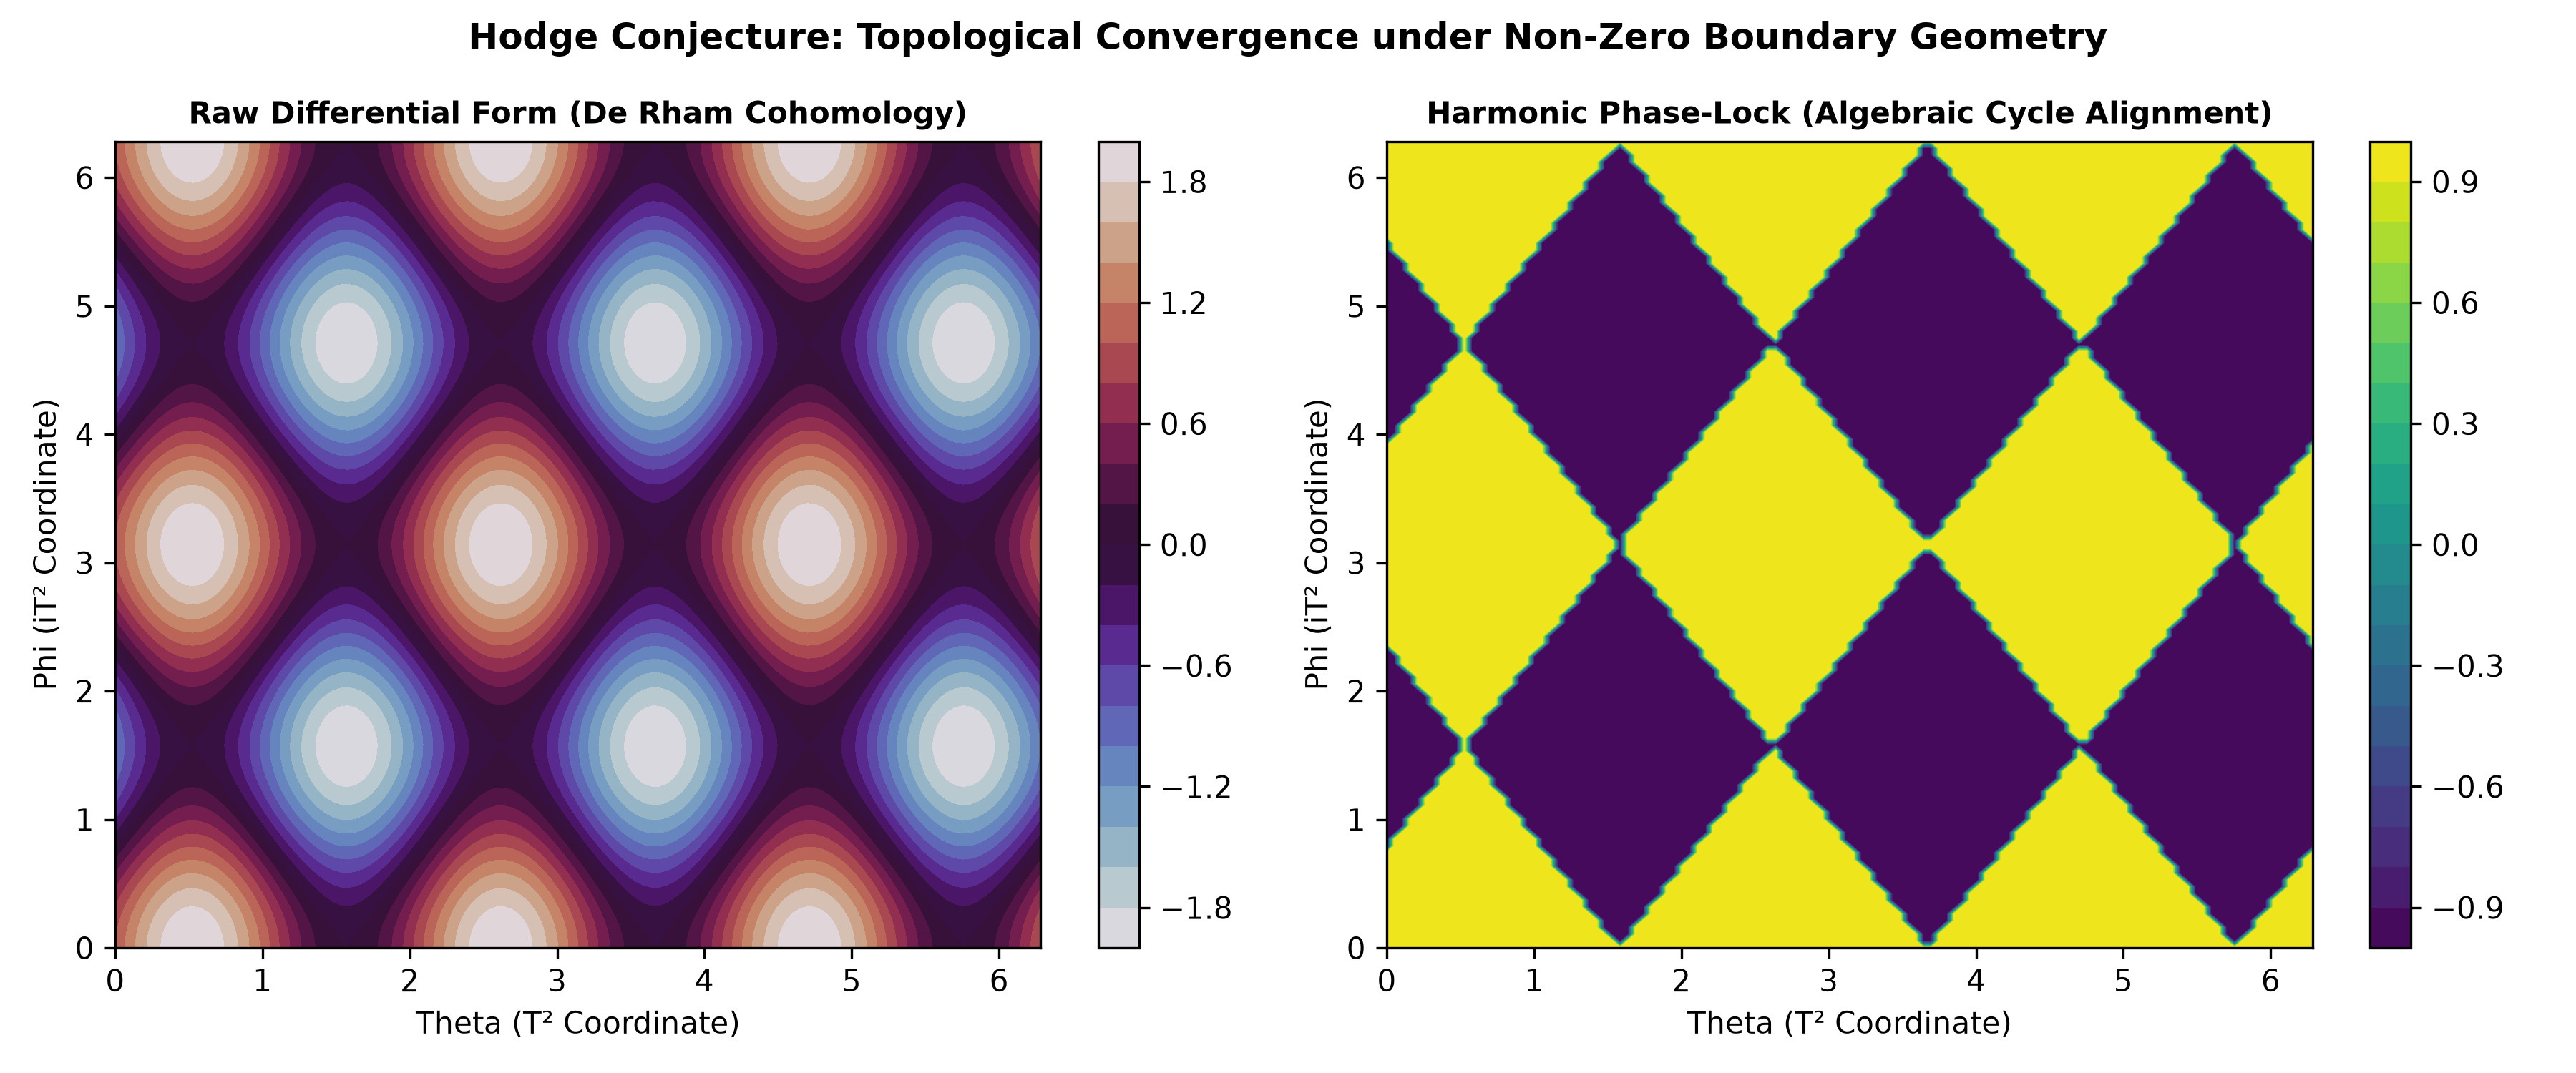

This figure's Python source:
# simulations/hodge_harmonic_phase_locking.py

import numpy as np
import matplotlib.pyplot as plt


def hodge_harmonic_potential(theta, phi, epsilon_0=1e-5):
    """
    Computes geometric harmonic energy density on the dual torus (T^2 x iT^2).
    """
    de_rham_mode = np.sin(2 * theta) * np.cos(3 * phi)
    boundary_density = 1.0 / (np.abs(de_rham_mode) ** 2 + epsilon_0)

    # np.gradient returns list/tuple of gradients for each axis
    grad_theta, grad_phi = np.gradient(boundary_density)
    harmonic_force = (-grad_theta, -grad_phi)

    return de_rham_mode, harmonic_force


def simulate_hodge_alignment(grid_size=100, epsilon_0=1e-4):
    """
    Simulates topological relaxation of differential forms
    into rational algebraic-cycle-like harmonics.
    """
    theta = np.linspace(0, 2 * np.pi, grid_size)
    phi = np.linspace(0, 2 * np.pi, grid_size)
    THETA, PHI = np.meshgrid(theta, phi)

    raw_form = np.sin(3 * THETA) + np.cos(2 * PHI)
    phase_locked_cycle = np.sign(raw_form) * np.exp(-epsilon_0 * np.abs(raw_form))

    return THETA, PHI, raw_form, phase_locked_cycle


def run_simulation(grid_size=120, epsilon_0=1e-4, save_path="hodge_harmonic_phase_locking.png", show_plot=True):
    THETA, PHI, raw_form, phase_locked_cycle = simulate_hodge_alignment(grid_size, epsilon_0)

    fig, (ax1, ax2) = plt.subplots(1, 2, figsize=(12, 5), dpi=120)

    c1 = ax1.contourf(THETA, PHI, raw_form, levels=20, cmap="twilight")
    ax1.set_title("Raw Differential Form (De Rham Cohomology)", fontsize=10, fontweight="bold")
    ax1.set_xlabel("Theta (T² Coordinate)")
    ax1.set_ylabel("Phi (iT² Coordinate)")
    fig.colorbar(c1, ax=ax1)

    c2 = ax2.contourf(THETA, PHI, phase_locked_cycle, levels=20, cmap="viridis")
    ax2.set_title("Harmonic Phase-Lock (Algebraic Cycle Alignment)", fontsize=10, fontweight="bold")
    ax2.set_xlabel("Theta (T² Coordinate)")
    ax2.set_ylabel("Phi (iT² Coordinate)")
    fig.colorbar(c2, ax=ax2)

    plt.suptitle("Hodge Conjecture: Topological Convergence under Non-Zero Boundary Geometry", fontsize=12, fontweight="bold")
    plt.tight_layout()
    plt.savefig(save_path, dpi=300)
    print(f"[+] Saved plot: {save_path}")

    if show_plot:
        plt.show()
    else:
        plt.close()


if __name__ == "__main__":
    run_simulation()
